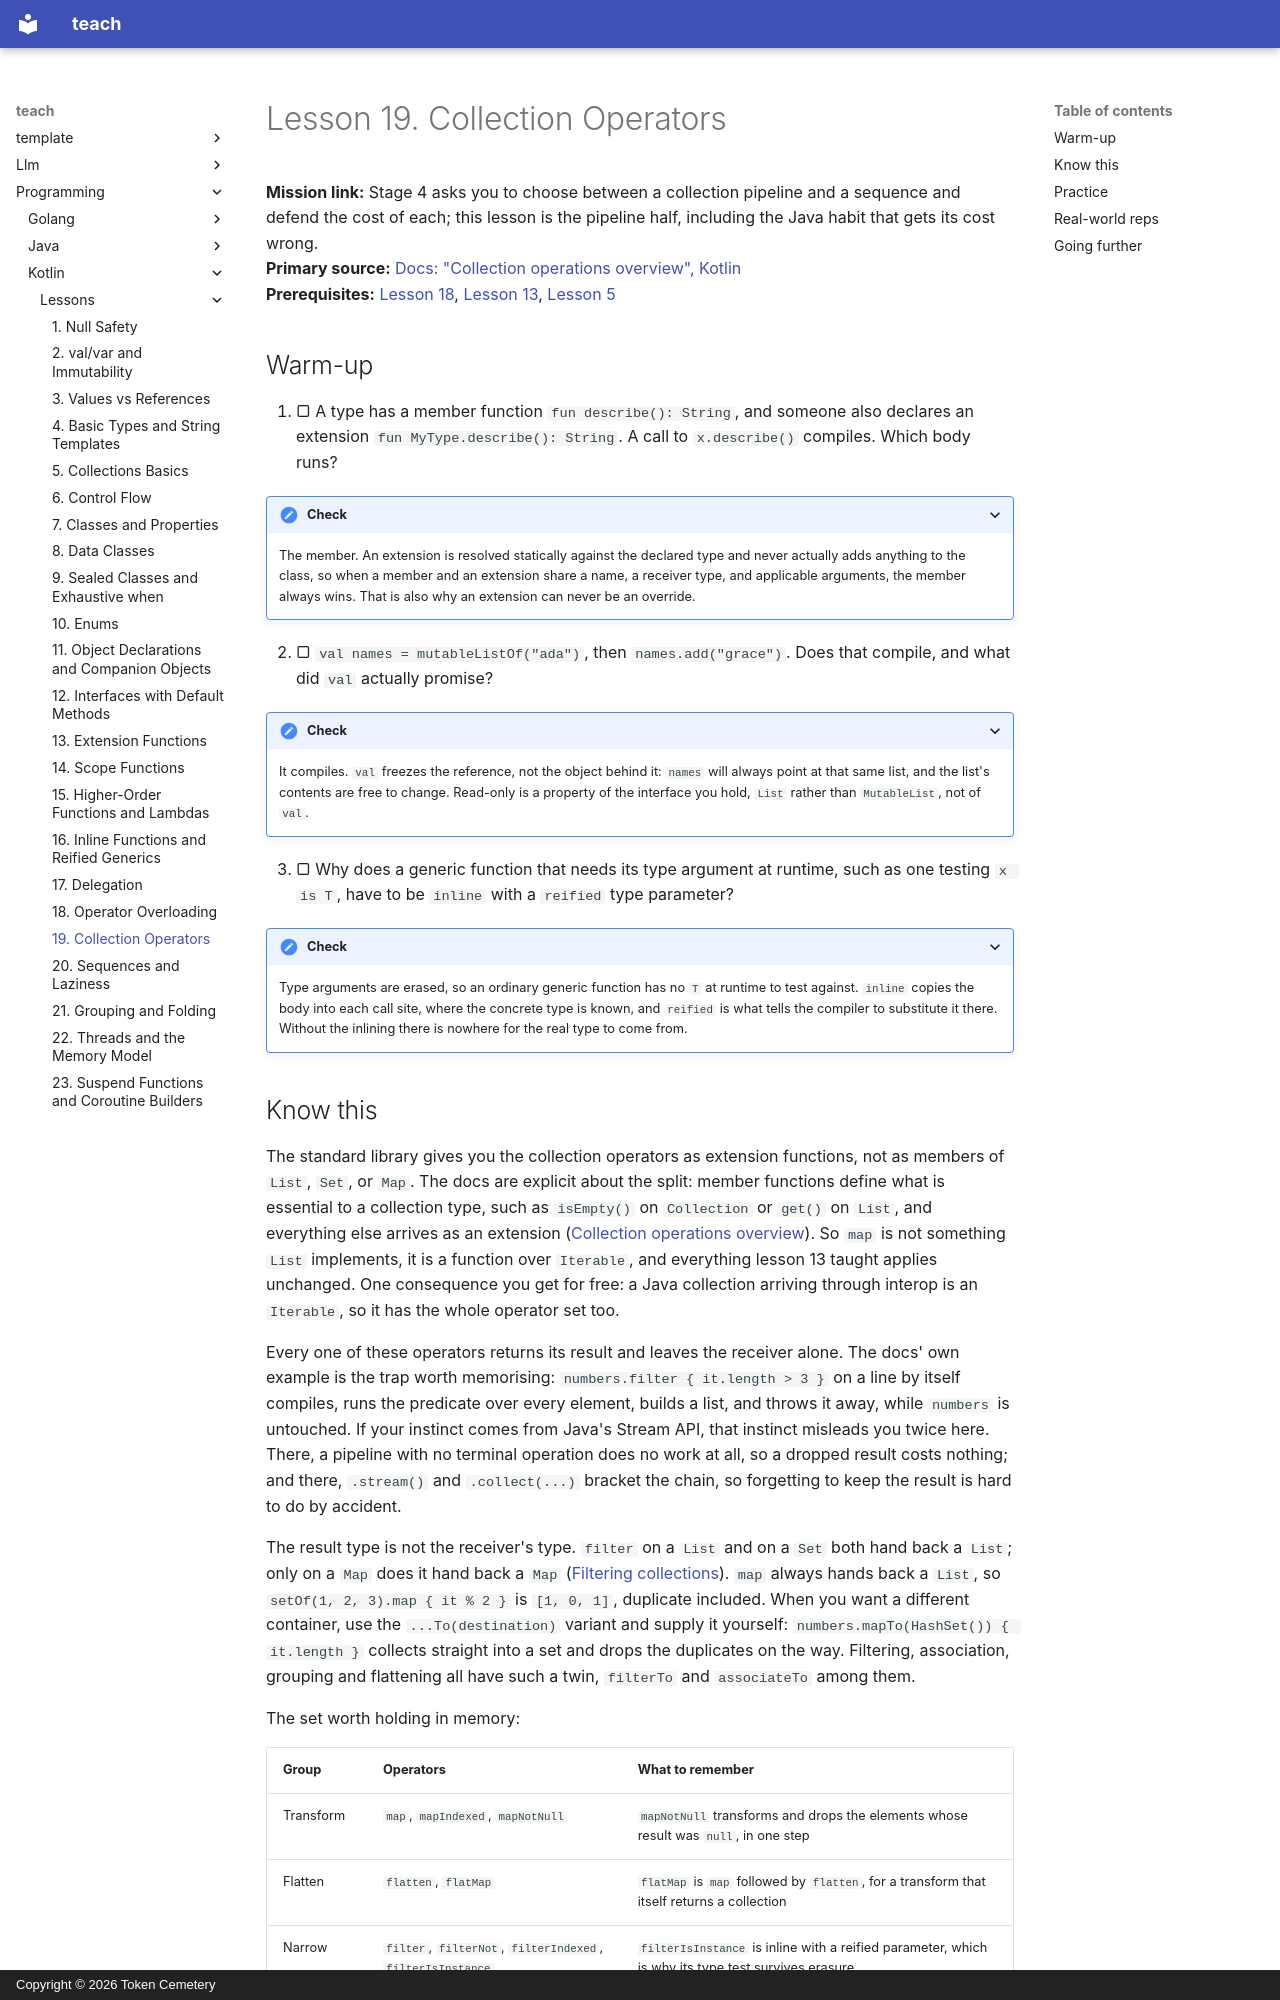

repository: TokenCemetery/teach · page: programming/kotlin/lessons/0019-collection-operators/index.html · generator: mkdocs · copyright: Copyright © 2026 Token Cemetery

---
title: "19. Collection Operators"
description: "The collection operators as extension functions that return a new collection eagerly, and the Java Stream habit that misprices a chain of them"
type: lesson
---

# Lesson 19. Collection Operators

**Mission link:** Stage 4 asks you to choose between a collection pipeline and a sequence and defend the cost of each; this lesson is the pipeline half, including the Java habit that gets its cost wrong.
**Primary source:** [Docs: "Collection operations overview", Kotlin](https://kotlinlang.org/docs/collection-operations.html)
**Prerequisites:** [Lesson 18](0018-operator-overloading.md), [Lesson 13](0013-extension-functions.md), [Lesson 5](0005-collections-basics.md)

## Warm-up

1. ▢ A type has a member function `fun describe(): String`, and someone also declares an extension `fun MyType.describe(): String`. A call to `x.describe()` compiles. Which body runs?

<details markdown="1"><summary>Check</summary>

The member. An extension is resolved statically against the declared type and never actually adds anything to the class, so when a member and an extension share a name, a receiver type, and applicable arguments, the member always wins. That is also why an extension can never be an override.

</details>

2. ▢ `val names = mutableListOf("ada")`, then `names.add("grace")`. Does that compile, and what did `val` actually promise?

<details markdown="1"><summary>Check</summary>

It compiles. `val` freezes the reference, not the object behind it: `names` will always point at that same list, and the list's contents are free to change. Read-only is a property of the interface you hold, `List` rather than `MutableList`, not of `val`.

</details>

3. ▢ Why does a generic function that needs its type argument at runtime, such as one testing `x is T`, have to be `inline` with a `reified` type parameter?

<details markdown="1"><summary>Check</summary>

Type arguments are erased, so an ordinary generic function has no `T` at runtime to test against. `inline` copies the body into each call site, where the concrete type is known, and `reified` is what tells the compiler to substitute it there. Without the inlining there is nowhere for the real type to come from.

</details>
